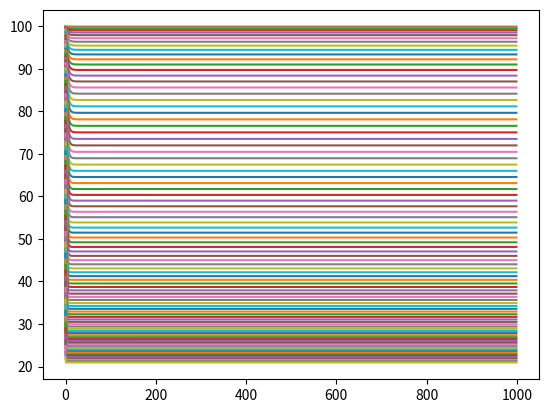
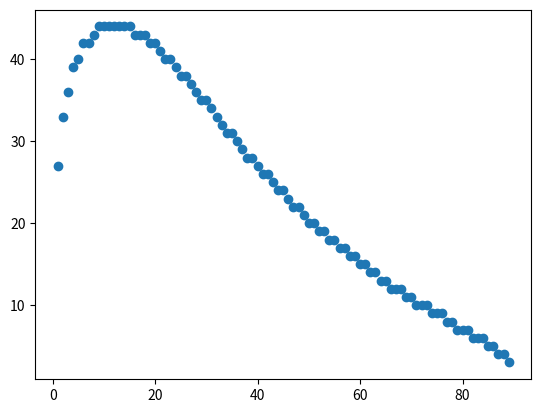

Source code (Python) for these figures, in order:
# -*- coding: utf-8 -*-
"""
Created on Fri Aug 25 10:46:59 2017

[redacted]
"""

import numpy as np
import matplotlib.pyplot as plt

'''
In this program we fix the number of images we want, an then calculate how many
 pulses and how much time is necessary for the longitudinal magnetization to 
 reach the steady state after appling a pulse that flips the spin by an angle "theta". 
'''

images = 80 #number of images (1 image for each cut)

M0 = 100 # initial magnetzation

TR = 162*10**-3 # repetition time in seconds
    
T1 = 700*10**-3 # longitudinal relaxation time

E1 = np.exp(-TR/T1)

thetaErnst = int(np.floor(np.arccos(E1)*180/np.pi))

print('theta_Ernst = {0:d}'.format(thetaErnst))

n_list = [] #list to save numbers later.
theta_list = []


N = 1000
initial_angle=1
#for theta in range(initial_angle,thetaErnst):
for theta in range(initial_angle,90):

#    theta is flip angle in degrees

    print('Angle = {0:d}'.format(theta))

    Mz_array = np.empty(N)
    n_array  = np.empty(N)
    Mz = M0
    for n in range(0,N):
        
        Mz = Mz*np.cos(theta*np.pi/180)*E1+ M0*(1-E1) #when TR=0, Mz = Mz*cos(), that means, it has the value immediately after the flip
                                                      #when TR=infinity, Mz=M0  
    
        Mz_array[n] = Mz
        n_array[n]  = n
        
    plt.figure(1)    
    plt.plot(n_array,Mz_array)
    
    distance_between_elements = 100 #how many pulses ahead you want to use to check if steady state was reached
    
    for n in range(0,N-distance_between_elements): #loop to compare Mz between to points in the array
        
        difference = np.abs(Mz_array[n]-Mz_array[n+distance_between_elements])/Mz_array[n]
#        print(difference)
        
        if difference < 0.000001: #if difference is less than 1% between a certain Mz and another Mz ahead, then we have reached steady state
            n_stable = n
            Mz_stable = Mz_array[n]
            break
    
    n_list.append(n) #saving number of pulses that were required to reach steady_state
    theta_list.append(theta)    #saving corresponding angle values
    

    
    print('Estabilidade atingida após {0:d} pulsos. Mz_steady = {1:.2e}.'.format(n,Mz_stable))
    
    total_time = TR*n_stable*images #calculates total time necessary to obtain the fixed number of images
    
    print('Tempo total para aquisição: Ttotal = {0:.2f} segundos'.format(total_time))
    
#    if total_time >= Texame: print('Ângulo = {0:.0f} graus requer Texame > {1:f}'.format(theta,Texame))
    
    print('=== # === # === # === # === # === # === # === # === # ')

plt.figure(2)
plt.plot(theta_list,n_list,'o') #plot number of pulses required to reach steady state for each angle

